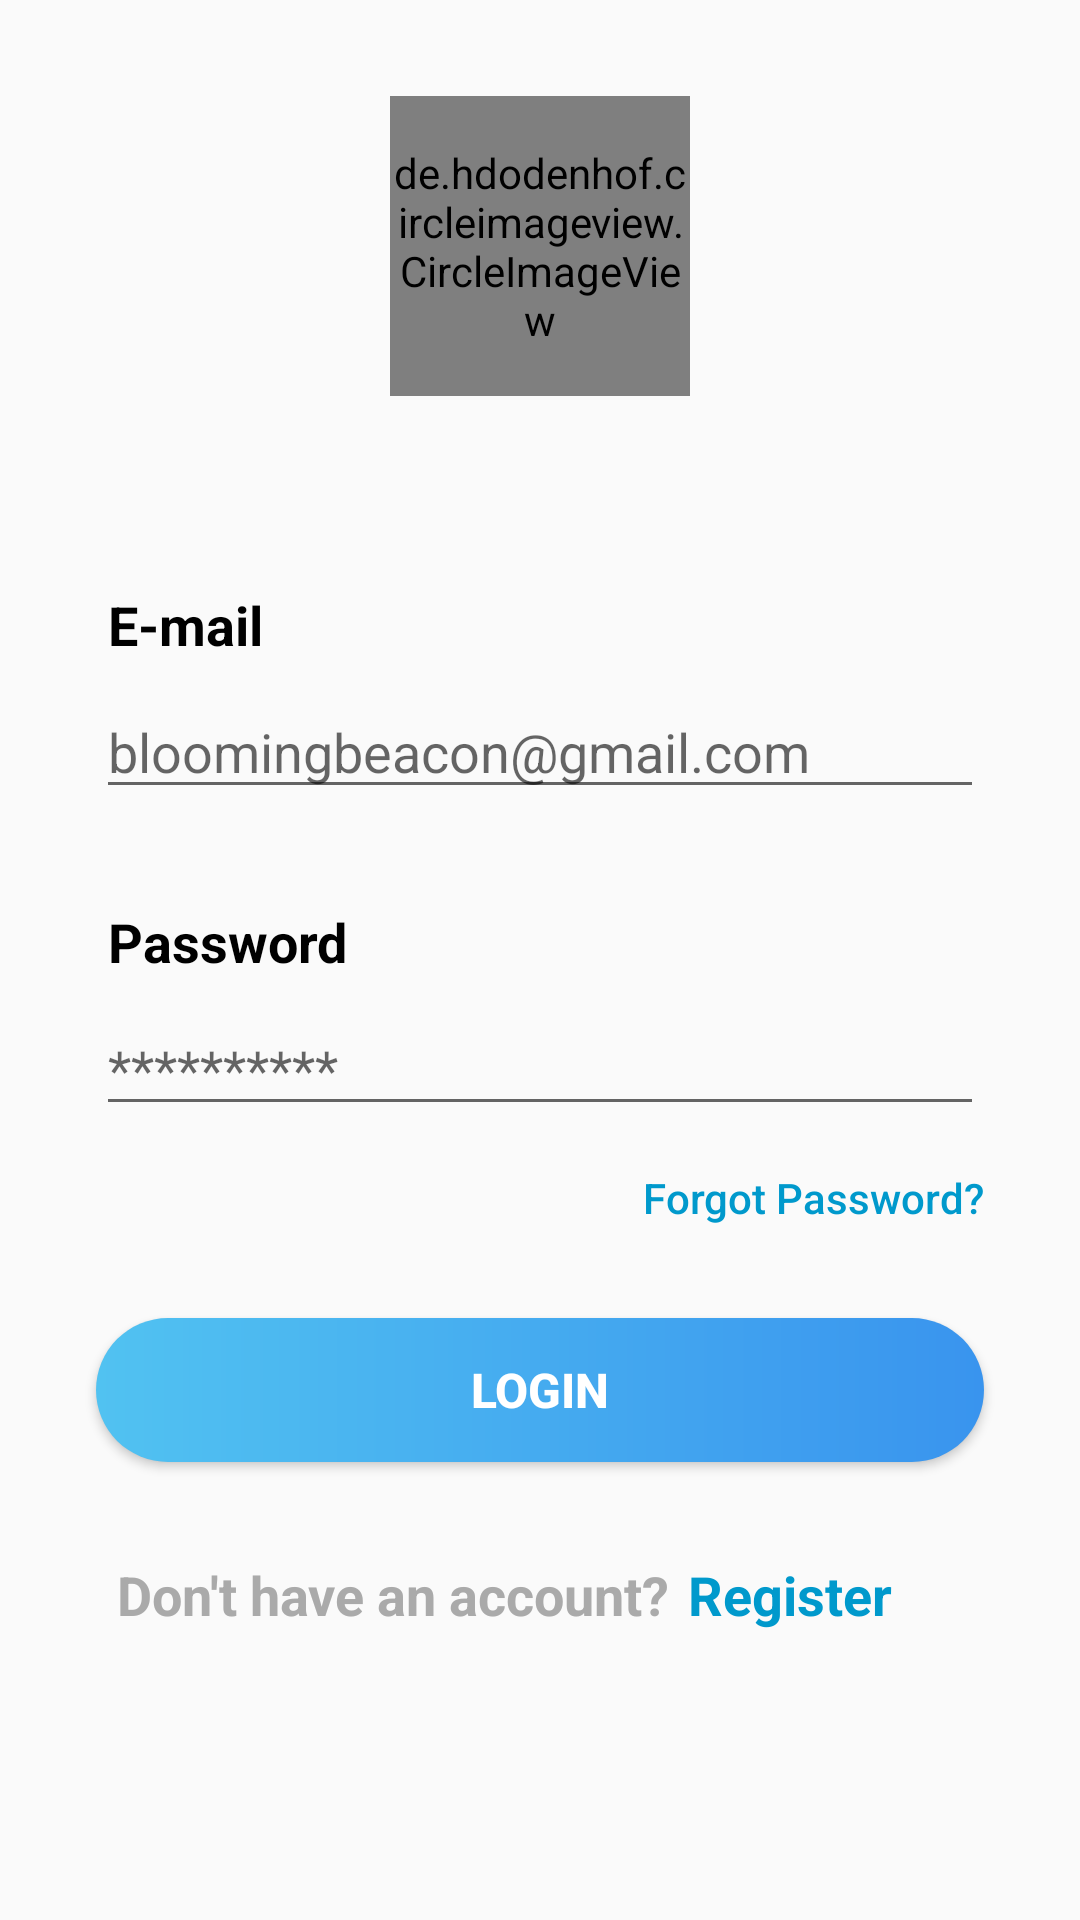

Here is an Android app screen rendered from its layout file. Give the layout XML and the strings, colors and styles it references.
<!-- AndroidManifest.xml: application theme AppTheme -->
<!-- res/layout/activity_login.xml -->
<?xml version="1.0" encoding="utf-8"?>
<LinearLayout xmlns:android="http://schemas.android.com/apk/res/android"
    xmlns:tools="http://schemas.android.com/tools"
    android:layout_width="match_parent"
    android:layout_height="match_parent"
    android:orientation="vertical"
    tools:context=".Sidebar.LoginActivity">

    <androidx.core.widget.NestedScrollView
        android:layout_width="match_parent"
        android:layout_height="match_parent">

        <LinearLayout
            android:layout_width="match_parent"
            android:layout_height="wrap_content"
            android:orientation="vertical">

            <de.hdodenhof.circleimageview.CircleImageView
                android:layout_width="100dp"
                android:layout_height="100dp"
                android:layout_gravity="center"
                android:layout_marginTop="32dp"
                android:src="@drawable/app_logo" />

            <TextView
                android:layout_width="wrap_content"
                android:layout_height="wrap_content"
                android:layout_marginEnd="32dp"
                android:layout_marginStart="32dp"
                android:layout_marginTop="64dp"
                android:paddingEnd="4dp"
                android:paddingStart="4dp"
                android:text="@string/e_mail"
                android:textColor="@android:color/black"
                android:textSize="18sp"
                android:textStyle="bold" />

            <EditText
                android:id="@+id/email_login_screen"
                android:layout_width="match_parent"
                android:layout_height="wrap_content"
                android:layout_marginEnd="32dp"
                android:layout_marginStart="32dp"
                android:layout_marginTop="8dp"
                android:hint="@string/bloomingbeacon_gmail_com"
                android:inputType="textEmailAddress" />

            <TextView
                android:layout_width="wrap_content"
                android:layout_height="wrap_content"
                android:layout_marginEnd="32dp"
                android:layout_marginStart="32dp"
                android:layout_marginTop="32dp"
                android:paddingEnd="4dp"
                android:paddingStart="4dp"
                android:text="@string/password"
                android:textColor="@android:color/black"
                android:textSize="18sp"
                android:textStyle="bold" />

            <EditText
                android:id="@+id/password_login_screen"
                android:layout_width="match_parent"
                android:layout_height="wrap_content"
                android:layout_marginEnd="32dp"
                android:layout_marginStart="32dp"
                android:layout_marginTop="8dp"
                android:hint="@string/password_hint"
                android:inputType="textPassword" />


            <Button
                android:id="@+id/forgotpassword_login_screen"
                android:layout_width="wrap_content"
                android:layout_height="wrap_content"
                android:layout_gravity="end"
                android:layout_marginEnd="32dp"
                android:layout_marginStart="32dp"
                android:background="@android:color/transparent"
                android:text="@string/forgot_password"
                android:textAllCaps="false"
                android:textColor="@android:color/holo_blue_dark" />

            <Button
                android:id="@+id/login_login_screen"
                android:layout_width="match_parent"
                android:layout_height="wrap_content"
                android:layout_gravity="center"
                android:layout_marginEnd="32dp"
                android:layout_marginStart="32dp"
                android:layout_marginTop="16dp"
                android:background="@drawable/bluegradient_button"
                android:text="@string/login"
                android:textColor="@android:color/white"
                android:textSize="16sp"
                android:textStyle="bold" />

            <LinearLayout
                android:layout_width="match_parent"
                android:layout_height="wrap_content"
                android:layout_marginEnd="32dp"
                android:layout_marginStart="32dp"
                android:layout_marginTop="32dp"
                android:orientation="horizontal">

                <TextView
                    android:layout_width="0dp"
                    android:layout_height="wrap_content"
                    android:layout_gravity="start"
                    android:layout_weight="2"
                    android:gravity="center"
                    android:text="@string/don_t_have_an_account"
                    android:textColor="@android:color/darker_gray"
                    android:textSize="18sp"
                    android:textStyle="bold" />

                <TextView
                    android:id="@+id/register_login_screen"
                    android:layout_width="0dp"
                    android:layout_height="wrap_content"
                    android:layout_gravity="end"
                    android:layout_weight="1"
                    android:gravity="center_vertical|start"
                    android:text="@string/register"
                    android:textColor="@android:color/holo_blue_dark"
                    android:textSize="18sp"
                    android:textStyle="bold" />

            </LinearLayout>


        </LinearLayout>

    </androidx.core.widget.NestedScrollView>

</LinearLayout>
<!-- resources referenced by this layout -->
<resources>
  <!-- drawable bluegradient_button (drawable) -->
  <?xml version="1.0" encoding="utf-8"?>
  <shape xmlns:android="http://schemas.android.com/apk/res/android"
      android:shape="rectangle">
  
      <gradient
          android:endColor="#3994ee"
          android:startColor="#51c2f1"
          android:type="linear" />
  
      <corners android:radius="25dp" />
  
  </shape>
  <string name="bloomingbeacon_gmail_com">bloomingbeacon@gmail.com</string>
  <string name="don_t_have_an_account">Don\'t have an account?</string>
  <string name="e_mail">E-mail</string>
  <string name="forgot_password">Forgot Password?</string>
  <string name="login">Login</string>
  <string name="password">Password</string>
  <string name="password_hint">**********</string>
  <string name="register">Register</string>
  <style name="AppTheme" parent="Theme.AppCompat.Light.NoActionBar">
          
          <item name="colorPrimary">@color/colorPrimary</item>
          <item name="colorPrimaryDark">@color/colorPrimaryDark</item>
          <item name="colorAccent">@color/colorAccent</item>
      </style>
  <color name="colorPrimary">#03A9F4</color>
  <color name="colorPrimaryDark">#03A9F4</color>
  <color name="colorAccent">#2196F3</color>
</resources>
